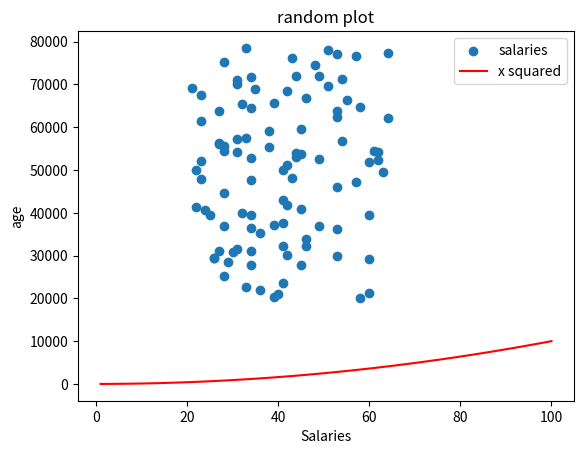

Recreate this plot in Python.
# Author: Andrew Beatty
# [redacted]
# Creating a scatter plot from random data

import numpy as np
import matplotlib.pyplot as plt

minSalary = 20000
maxSalary = 80000
numberOfEntries = 100

# this is so that the "random" numbers are the same each
# time to make it easier to debug.
np.random.seed(1)
salaries = np.random.randint(minSalary, maxSalary, numberOfEntries)
ages = np.random.randint(low=21, high = 65, size = numberOfEntries) 

plt.scatter(ages, salaries, label="salaries")

# add x squared
xpoints = np.array(range(1, 101))
ypoints = xpoints * xpoints # multiply each entry by itself

plt.plot(xpoints, ypoints, color= 'r', label = "x squared")

plt.title("random plot")
plt.xlabel("Salaries")
plt.ylabel("age")
plt.legend()
plt.show()
plt.savefig('lab8.4.2_prettierplot.png')